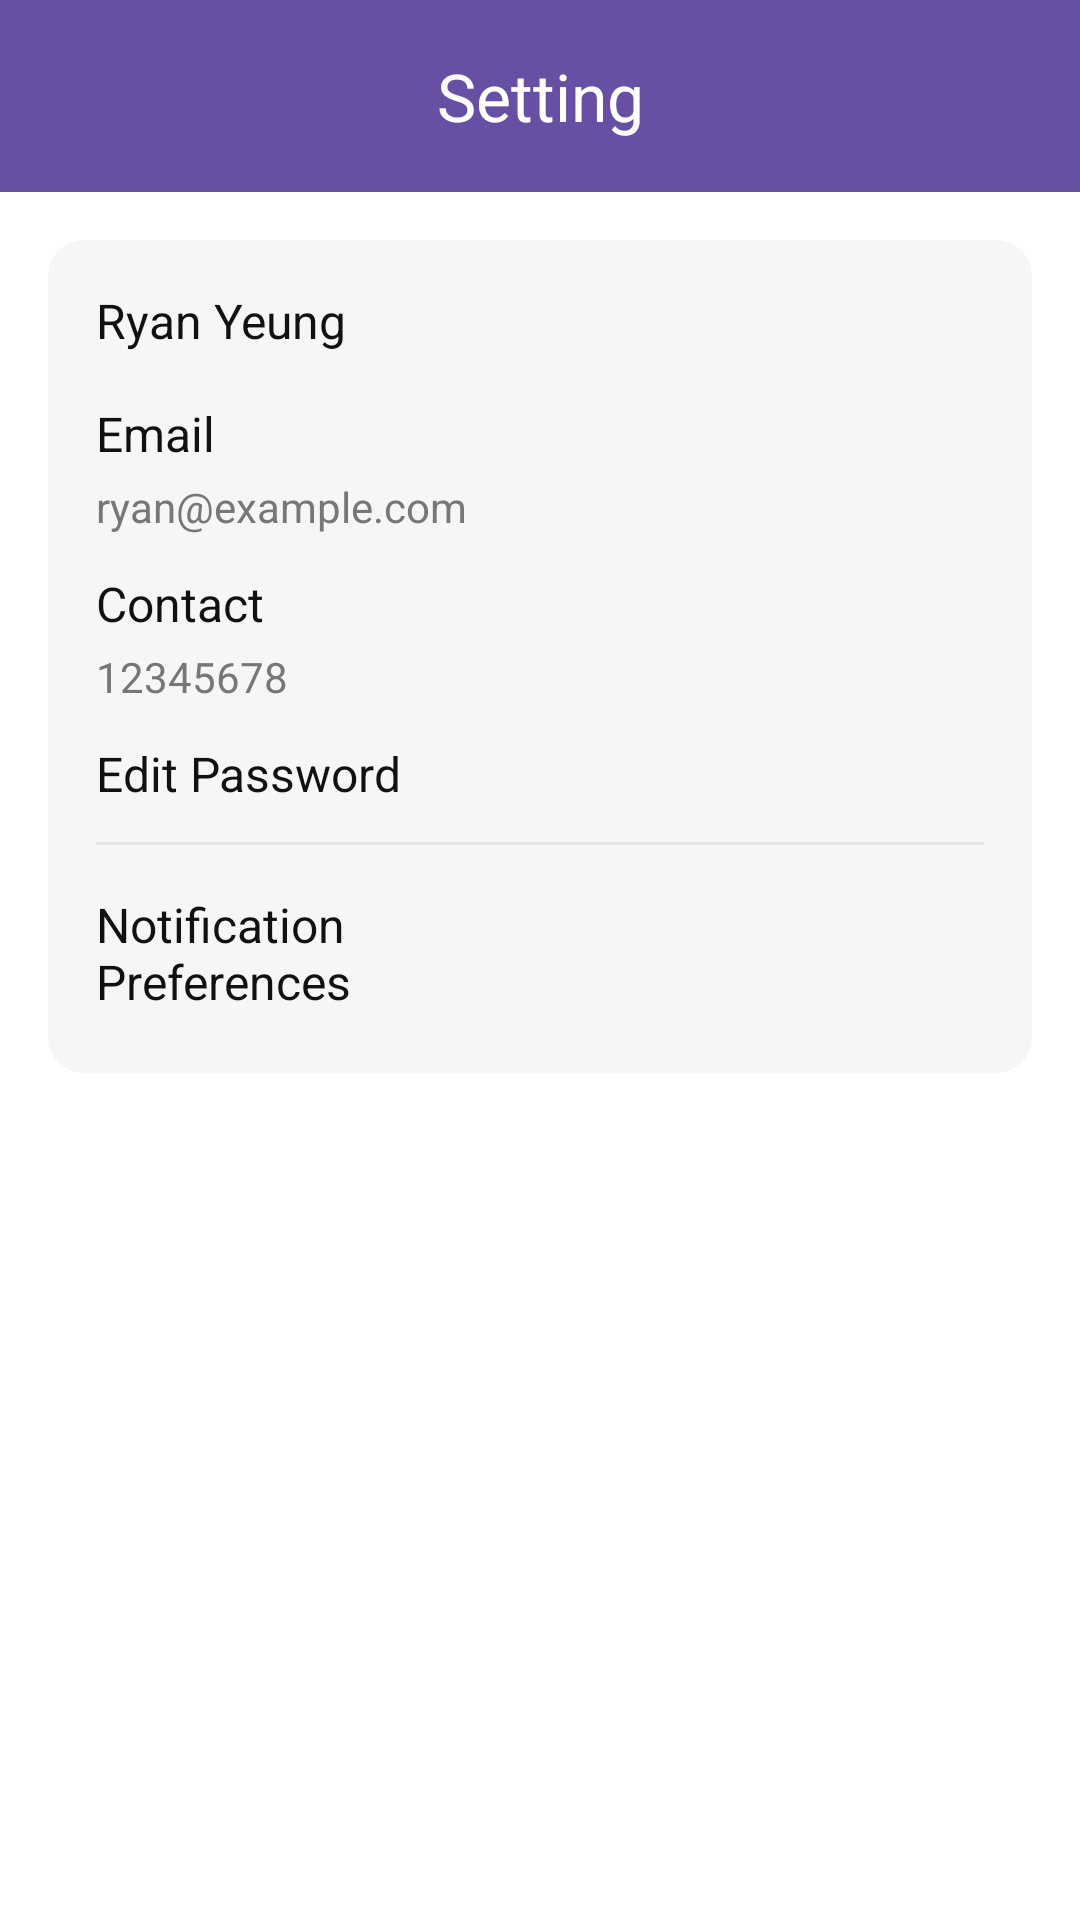

The Android layout XML behind this screen, and the referenced resources:
<!-- AndroidManifest.xml: application theme Theme.CW2_Apps -->
<!-- res/layout/guest_setting.xml -->
<?xml version="1.0" encoding="utf-8"?>
<LinearLayout xmlns:android="http://schemas.android.com/apk/res/android"
    xmlns:app="http://schemas.android.com/apk/res-auto"
    xmlns:tools="http://schemas.android.com/tools"
    android:orientation="vertical"
    android:layout_width="match_parent"
    android:layout_height="match_parent"
    android:background="#FFFFFF">

    <com.google.android.material.appbar.AppBarLayout
        android:layout_width="match_parent"
        android:layout_height="wrap_content"
        android:fitsSystemWindows="true"
        android:theme="@style/ThemeOverlay.CW2Apps.Toolbar.Purple">

        <com.google.android.material.appbar.MaterialToolbar
            android:id="@+id/topAppBar"
            android:layout_width="match_parent"
            android:layout_height="?attr/actionBarSize"
            app:title="@string/setting"
            app:titleCentered="true"
            app:navigationIcon="@drawable/ic_arrow_back"
            app:navigationContentDescription="Back" />
    </com.google.android.material.appbar.AppBarLayout>

    <LinearLayout
        android:layout_width="match_parent"
        android:layout_height="wrap_content"
        android:orientation="vertical"
        android:padding="16dp">

        
        <LinearLayout
            android:id="@+id/panel"
            android:layout_width="match_parent"
            android:layout_height="wrap_content"
            android:orientation="vertical"
            android:background="@drawable/bg_panel_light"
            android:padding="16dp">

            <LinearLayout
                android:layout_width="match_parent"
                android:layout_height="wrap_content"
                android:orientation="horizontal"
                android:gravity="center_vertical"
                android:layout_marginBottom="16dp">

                <TextView
                    android:id="@+id/tvAccountName"
                    android:layout_width="wrap_content"
                    android:layout_height="wrap_content"
                    android:text="Ryan Yeung"
                    android:textColor="#111111"
                    android:textSize="16sp"/>

                </LinearLayout>

                <TextView
                    android:id="@+id/tvEmailLabel"
                    android:layout_width="wrap_content"
                    android:layout_height="wrap_content"
                    android:text="Email"
                    android:textColor="#111111"
                    android:textSize="16sp"/>

                <TextView
                    android:id="@+id/tvEmailValue"
                    android:layout_width="wrap_content"
                    android:layout_height="wrap_content"
                    android:text="ryan@example.com"
                    android:textColor="#777777"
                    android:textSize="14sp"
                    android:layout_marginTop="4dp"
                    android:layout_marginBottom="12dp"/>
            <TextView
                android:id="@+id/tvContactLabel"
                android:layout_width="wrap_content"
                android:layout_height="wrap_content"
                android:text="Contact"
                android:textColor="#111111"
                android:textSize="16sp"/>

            <TextView
                android:id="@+id/tvContactValue"
                android:layout_width="wrap_content"
                android:layout_height="wrap_content"
                android:text="12345678"
                android:textColor="#777777"
                android:textSize="14sp"
                android:layout_marginTop="4dp"
                android:layout_marginBottom="12dp"/>

            <TextView
                android:id="@+id/tvPwd"
                android:layout_width="wrap_content"
                android:layout_height="wrap_content"
                android:text="Edit Password"
                android:textColor="#111111"
                android:textSize="16sp"/>

            <View
                android:layout_width="match_parent"
                android:layout_height="1dp"
                android:background="#E6E6E6"
                android:layout_marginTop="12dp"
                android:layout_marginBottom="12dp"/>

                <LinearLayout
                    android:id="@+id/rowEditPassword"
                    android:layout_width="match_parent"
                    android:layout_height="48dp"
                    android:orientation="horizontal"
                    android:gravity="center_vertical">

                    
                    <LinearLayout
                        android:layout_width="match_parent"
                        android:layout_height="wrap_content"
                        android:orientation="horizontal"
                        android:gravity="center_vertical">

                        <TextView
                            android:id="@+id/tvNotifyLabel"
                            android:layout_width="0dp"
                            android:layout_height="wrap_content"
                            android:layout_weight="1"
                            android:text="Notification Preferences"
                            android:textColor="#111111"
                            android:textSize="16sp"
                            android:layout_marginEnd="12dp"/>

                        <Spinner
                            android:id="@+id/spinnerNotify"
                            android:layout_width="160dp"
                            android:layout_height="48dp"
                            android:background="@drawable/bg_capsule_outline_light"
                            android:paddingStart="12dp"
                            android:paddingEnd="12dp"/>
                    </LinearLayout>

                </LinearLayout>
            </LinearLayout>

</LinearLayout>
</LinearLayout>
<!-- resources referenced by this layout -->
<resources>
  <!-- drawable bg_panel_light (drawable) -->
  <?xml version="1.0" encoding="utf-8"?>
  <shape xmlns:android="http://schemas.android.com/apk/res/android" android:shape="rectangle">
      <solid android:color="#F6F6F6"/>
      <corners android:radius="12dp"/>
  </shape>
  <string name="setting">Setting</string>
  <style name="ThemeOverlay.CW2Apps.Toolbar.Purple" parent="ThemeOverlay.Material3.Dark.ActionBar">
          <item name="colorSurface">@color/colorPrimary</item>
          <item name="colorOnSurface">@android:color/white</item>
      </style>
  <style name="Theme.CW2_Apps" parent="@style/Theme.CW2Apps" />
  <color name="colorPrimary">#6750A4</color>
  <style name="Theme.CW2Apps" parent="Theme.Material3.DayNight.NoActionBar">
          <item name="colorPrimary">@color/colorPrimary</item>
          <item name="colorError">@color/colorError</item>
          <item name="colorOnError">@color/colorOnError</item>
          <item name="colorSecondaryContainer">@color/colorSecondaryContainer</item>
          <item name="colorOnSecondaryContainer">@color/colorOnSecondaryContainer</item>
      </style>
  <color name="colorError">#B3261E</color>
  <color name="colorOnError">#FFFFFF</color>
  <color name="colorSecondaryContainer">#EADDFF</color>
  <color name="colorOnSecondaryContainer">#21005D</color>
</resources>
